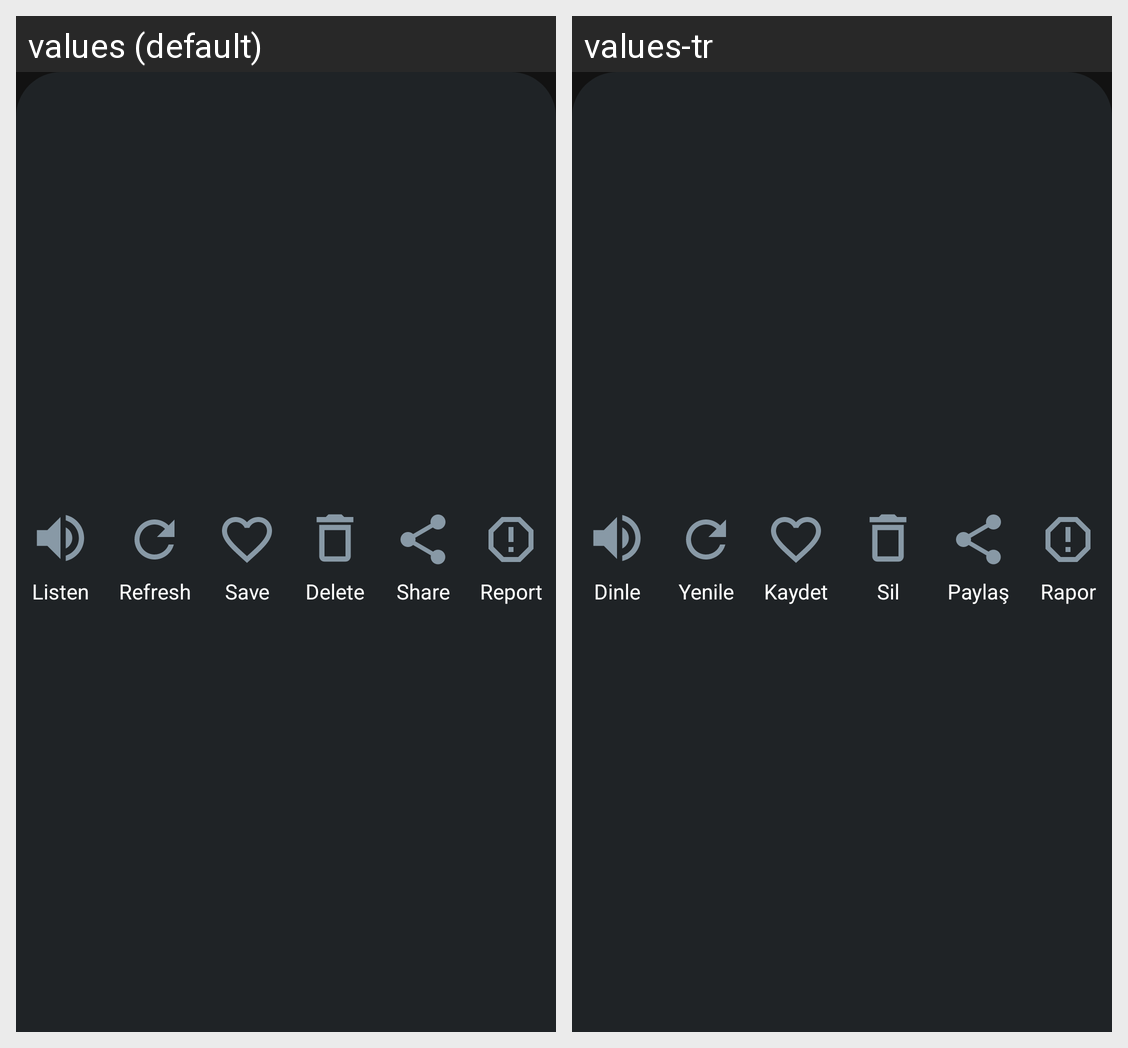

Locale-by-locale string values for the Android screen shown in this grid:
Android screen res/layout/bottom_dialog_post_option.xml rendered under 2 locales, left to right: values (default), values-tr. Device: Nexus 5 (rendered at 1080×1920; each locale shown at half size, 540×960, under a caption strip naming it); theme Theme.Fikirzadem.
Strings drawn on this screen, with the default value and each locale's value (text and hints the layout hard-codes, and strings that could not be matched under every locale, appear in the picture but are not listed):

listen
  values: Listen
  values-tr: Dinle

refresh
  values: Refresh
  values-tr: Yenile

save
  values: Save
  values-tr: Kaydet

delete
  values: Delete
  values-tr: Sil

share
  values: Share
  values-tr: Paylaş

report
  values: Report
  values-tr: Rapor
